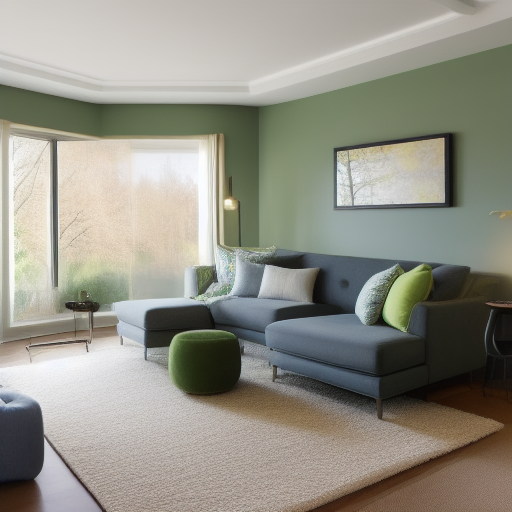
Generation parameters embedded in this image by AUTOMATIC1111 Stable Diffusion web UI or a fork of it (Forge, ...) (PNG 'parameters' text chunk):
Living Room, Natural light, soft overhead lighting, and a floor lamp; Balanced placement of furniture and accessories using the rule of thirds; Neutral color scheme with pops of blue and green; Decorative pillows, wall art, and a patterned rug; Low angle shot showcasing the height of the ceiling and the view through the window
Negative prompt: bad anatomy, bad proportions, blurry, cloned face, cropped, deformed, dehydrated, disfigured, duplicate, error, extra arms, extra fingers, extra legs, extra limbs, fused fingers, gross proportions, jpeg artifacts, long neck, low quality, lowres, malformed limbs, missing arms, missing legs, morbid, mutated hands, mutation, mutilated, out of frame, poorly drawn face, poorly drawn hands, signature, text, too many fingers, ugly, username, watermark, worst quality
Steps: 10, Sampler: Euler a, CFG scale: 7, Seed: 2939731310, Size: 512x512, Model hash: 6ce0161689, Model: v1-5-pruned-emaonly